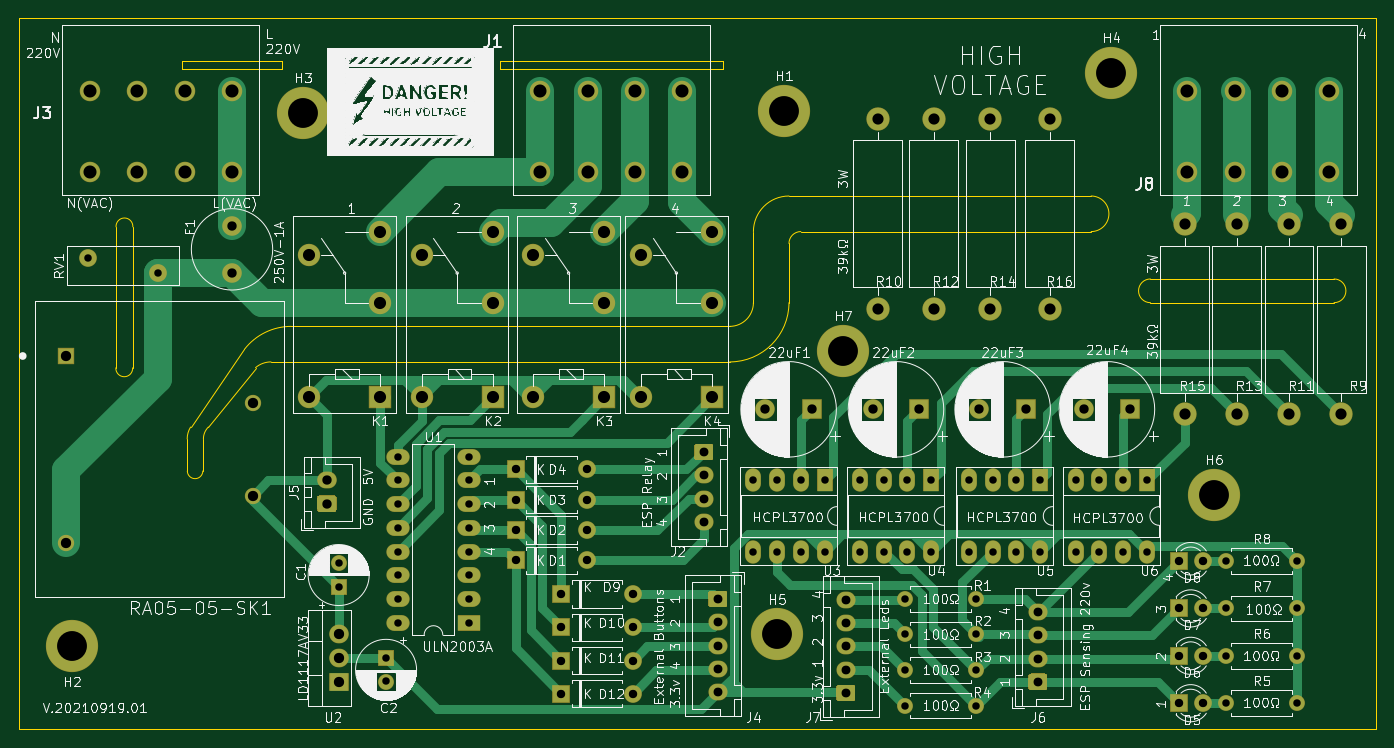
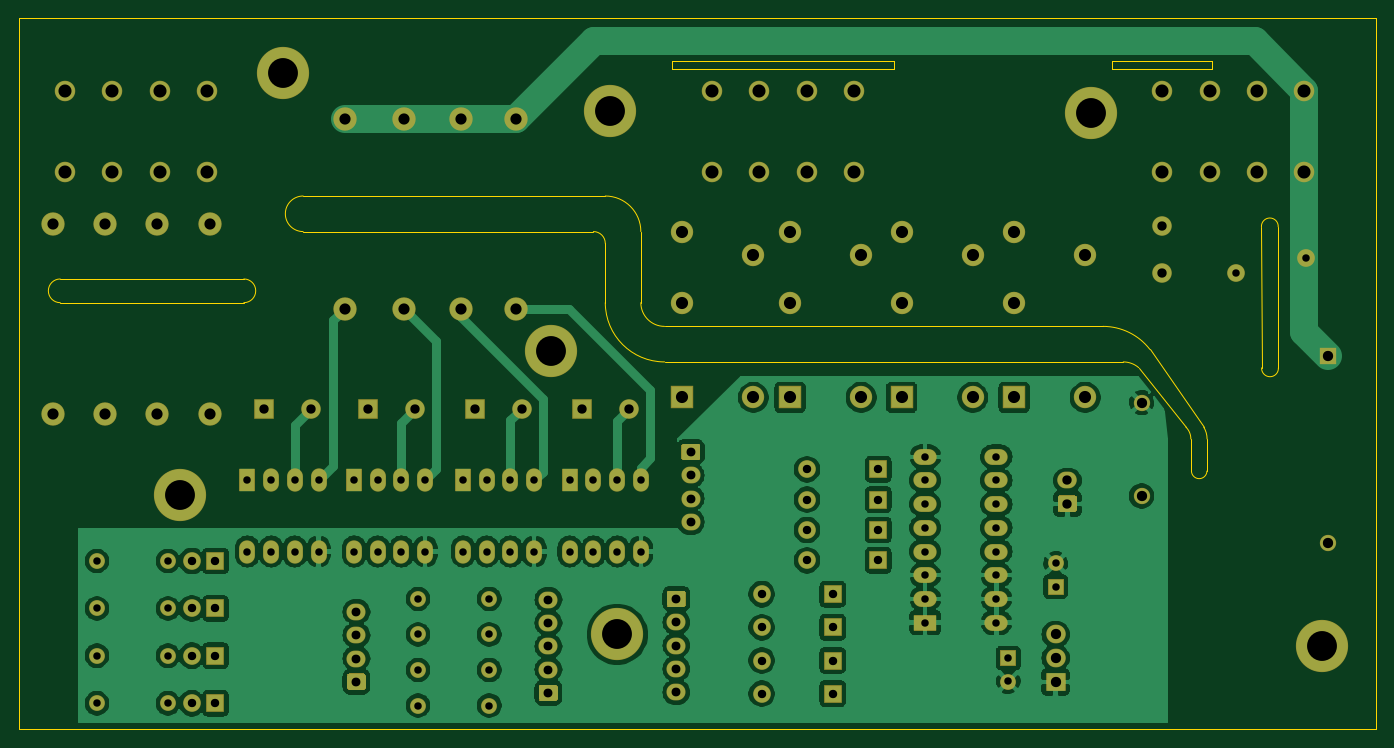
Circuit board: 10 layer files. Board 145.4 x 76.2 mm.
- bottom_copper: hamodule-B_Cu.gbr (183109 bytes)
- bottom_mask: hamodule-B_Mask.gbr (8000 bytes)
- paste: hamodule-B_Paste.gbr (495 bytes)
- bottom_silk: hamodule-B_SilkS.gbr (496 bytes)
- outline: hamodule-Edge_Cuts.gbr (3303 bytes)
- top_copper: hamodule-F_Cu.gbr (22104 bytes)
- top_mask: hamodule-F_Mask.gbr (8000 bytes)
- paste: hamodule-F_Paste.gbr (495 bytes)
- top_silk: hamodule-F_SilkS.gbr (262156 bytes)
- drill: hamodule.drl (2781 bytes)

=== bottom_copper: hamodule-B_Cu.gbr (183109 bytes, source omitted) ===
=== bottom_mask: hamodule-B_Mask.gbr (8000 bytes, source omitted) ===
=== paste: hamodule-B_Paste.gbr ===
G04 #@! TF.GenerationSoftware,KiCad,Pcbnew,(5.1.6)-1*
G04 #@! TF.CreationDate,2021-09-20T23:30:46+02:00*
G04 #@! TF.ProjectId,hamodule,68616d6f-6475-46c6-952e-6b696361645f,rev?*
G04 #@! TF.SameCoordinates,Original*
G04 #@! TF.FileFunction,Paste,Bot*
G04 #@! TF.FilePolarity,Positive*
%FSLAX46Y46*%
G04 Gerber Fmt 4.6, Leading zero omitted, Abs format (unit mm)*
G04 Created by KiCad (PCBNEW (5.1.6)-1) date 2021-09-20 23:30:46*
%MOMM*%
%LPD*%
G01*
G04 APERTURE LIST*
G04 APERTURE END LIST*
M02*

=== bottom_silk: hamodule-B_SilkS.gbr ===
G04 #@! TF.GenerationSoftware,KiCad,Pcbnew,(5.1.6)-1*
G04 #@! TF.CreationDate,2021-09-20T23:30:47+02:00*
G04 #@! TF.ProjectId,hamodule,68616d6f-6475-46c6-952e-6b696361645f,rev?*
G04 #@! TF.SameCoordinates,Original*
G04 #@! TF.FileFunction,Legend,Bot*
G04 #@! TF.FilePolarity,Positive*
%FSLAX46Y46*%
G04 Gerber Fmt 4.6, Leading zero omitted, Abs format (unit mm)*
G04 Created by KiCad (PCBNEW (5.1.6)-1) date 2021-09-20 23:30:47*
%MOMM*%
%LPD*%
G01*
G04 APERTURE LIST*
G04 APERTURE END LIST*
M02*

=== outline: hamodule-Edge_Cuts.gbr ===
G04 #@! TF.GenerationSoftware,KiCad,Pcbnew,(5.1.6)-1*
G04 #@! TF.CreationDate,2021-09-20T23:30:47+02:00*
G04 #@! TF.ProjectId,hamodule,68616d6f-6475-46c6-952e-6b696361645f,rev?*
G04 #@! TF.SameCoordinates,Original*
G04 #@! TF.FileFunction,Profile,NP*
%FSLAX46Y46*%
G04 Gerber Fmt 4.6, Leading zero omitted, Abs format (unit mm)*
G04 Created by KiCad (PCBNEW (5.1.6)-1) date 2021-09-20 23:30:47*
%MOMM*%
%LPD*%
G01*
G04 APERTURE LIST*
G04 #@! TA.AperFunction,Profile*
%ADD10C,0.050000*%
G04 #@! TD*
G04 #@! TA.AperFunction,Profile*
%ADD11C,0.100000*%
G04 #@! TD*
G04 APERTURE END LIST*
D10*
X41320134Y-59953283D02*
G75*
G02*
X39660001Y-59959999I-830134J13283D01*
G01*
D11*
X41383949Y-56514999D02*
X41320134Y-59953283D01*
D10*
X105410000Y-34290000D02*
X109220000Y-34290000D01*
X109220000Y-30480000D02*
X104140000Y-30480000D01*
X104140000Y-35560000D02*
G75*
G02*
X105410000Y-34290000I1270000J0D01*
G01*
X100330000Y-34290000D02*
G75*
G02*
X104140000Y-30480000I3810000J0D01*
G01*
X33800000Y-48895000D02*
G75*
G02*
X32000000Y-48895000I-900000J-50000D01*
G01*
X32020000Y-33785000D02*
G75*
G02*
X33820000Y-33785000I900000J50000D01*
G01*
X33800000Y-48895000D02*
X33820000Y-33785000D01*
X32020000Y-33785000D02*
X32000000Y-48895000D01*
X46971511Y-48873482D02*
G75*
G02*
X48626845Y-48260000I1655334J-1926518D01*
G01*
X39644842Y-56515000D02*
G75*
G02*
X40005000Y-55245000I2419233J0D01*
G01*
X41383949Y-56514999D02*
G75*
G02*
X41910000Y-55245000I1796051J0D01*
G01*
X45783618Y-46906619D02*
X40005000Y-55245000D01*
X45783618Y-46906619D02*
G75*
G02*
X50800000Y-44450000I5016382J-3893381D01*
G01*
X142875000Y-41910000D02*
G75*
G02*
X142875000Y-39370000I0J1270000D01*
G01*
X136525000Y-30480000D02*
G75*
G02*
X136525000Y-34290000I0J-1905000D01*
G01*
D11*
X49784000Y-16002000D02*
X49784000Y-16891000D01*
X39116000Y-16002000D02*
X49784000Y-16002000D01*
X39116000Y-16891000D02*
X39116000Y-16002000D01*
X49784000Y-16891000D02*
X39116000Y-16891000D01*
X97028000Y-16002000D02*
X97028000Y-16891000D01*
X73152000Y-16002000D02*
X97028000Y-16002000D01*
X73152000Y-16891000D02*
X73152000Y-16002000D01*
X97028000Y-16891000D02*
X73152000Y-16891000D01*
D10*
X162560000Y-39370000D02*
G75*
G02*
X162560000Y-41910000I0J-1270000D01*
G01*
X104140000Y-41910000D02*
G75*
G02*
X97790000Y-48260000I-6350000J0D01*
G01*
X100330000Y-41910000D02*
G75*
G02*
X97790000Y-44450000I-2540000J0D01*
G01*
D11*
X100330000Y-37465000D02*
X100330000Y-34290000D01*
X100330000Y-37465000D02*
X100330000Y-41910000D01*
X104140000Y-35560000D02*
X104140000Y-41910000D01*
X109220000Y-30480000D02*
X113030000Y-30480000D01*
X113665000Y-34290000D02*
X109220000Y-34290000D01*
X158750000Y-39370000D02*
X162560000Y-39370000D01*
X162560000Y-41910000D02*
X158750000Y-41910000D01*
X113030000Y-30480000D02*
X136525000Y-30480000D01*
X136525000Y-34290000D02*
X113665000Y-34290000D01*
X158750000Y-41910000D02*
X142875000Y-41910000D01*
X142875000Y-39370000D02*
X158750000Y-39370000D01*
X50800000Y-44450000D02*
X97790000Y-44450000D01*
X39660001Y-59959999D02*
X39644842Y-56515000D01*
X46971511Y-48873482D02*
X41910000Y-55245000D01*
X97790000Y-48260000D02*
X48626845Y-48260000D01*
D10*
X21590000Y-87630000D02*
X21590000Y-11430000D01*
X167005000Y-11430000D02*
X21590000Y-11430000D01*
X167005000Y-87630000D02*
X21590000Y-87630000D01*
X167005000Y-87630000D02*
X167005000Y-11430000D01*
M02*

=== top_copper: hamodule-F_Cu.gbr (22104 bytes, source omitted) ===
=== top_mask: hamodule-F_Mask.gbr (8000 bytes, source omitted) ===
=== paste: hamodule-F_Paste.gbr ===
G04 #@! TF.GenerationSoftware,KiCad,Pcbnew,(5.1.6)-1*
G04 #@! TF.CreationDate,2021-09-20T23:30:46+02:00*
G04 #@! TF.ProjectId,hamodule,68616d6f-6475-46c6-952e-6b696361645f,rev?*
G04 #@! TF.SameCoordinates,Original*
G04 #@! TF.FileFunction,Paste,Top*
G04 #@! TF.FilePolarity,Positive*
%FSLAX46Y46*%
G04 Gerber Fmt 4.6, Leading zero omitted, Abs format (unit mm)*
G04 Created by KiCad (PCBNEW (5.1.6)-1) date 2021-09-20 23:30:46*
%MOMM*%
%LPD*%
G01*
G04 APERTURE LIST*
G04 APERTURE END LIST*
M02*

=== top_silk: hamodule-F_SilkS.gbr (262156 bytes, source omitted) ===
=== drill: hamodule.drl ===
M48
; DRILL file {KiCad (5.1.6)-1} date 09/20/21 23:30:56
; FORMAT={-:-/ absolute / inch / decimal}
; #@! TF.CreationDate,2021-09-20T23:30:56+02:00
; #@! TF.GenerationSoftware,Kicad,Pcbnew,(5.1.6)-1
FMAT,2
INCH
T1C0.0315
T2C0.0354
T3C0.0374
T4C0.0394
T5C0.0433
T6C0.0472
T7C0.0512
T8C0.0551
T9C0.1260
%
G90
G05
T1
X5.31Y-2.4
X5.31Y-2.7
X5.41Y-2.4
X5.41Y-2.7
X5.51Y-2.4
X5.51Y-2.7
X5.61Y-2.4
X5.61Y-2.7
X2.45Y-2.3
X2.45Y-2.4
X2.45Y-2.5
X2.45Y-2.6
X2.45Y-2.7
X2.45Y-2.8
X2.45Y-2.9
X2.45Y-3.0
X2.75Y-2.3
X2.75Y-2.4
X2.75Y-2.5
X2.75Y-2.6
X2.75Y-2.7
X2.75Y-2.8
X2.75Y-2.9
X2.75Y-3.0
X1.1421Y-1.4605
X1.4374Y-1.5248
X4.86Y-2.4
X4.86Y-2.7
X4.96Y-2.4
X4.96Y-2.7
X5.06Y-2.4
X5.06Y-2.7
X5.16Y-2.4
X5.16Y-2.7
X4.59Y-2.9
X4.89Y-2.9
X4.59Y-3.05
X4.89Y-3.05
X4.59Y-3.35
X4.89Y-3.35
X2.2Y-2.75
X2.2Y-2.8484
X3.95Y-2.4
X3.95Y-2.7
X4.05Y-2.4
X4.05Y-2.7
X4.15Y-2.4
X4.15Y-2.7
X4.25Y-2.4
X4.25Y-2.7
X5.945Y-2.74
X6.245Y-2.74
X2.4Y-3.15
X2.4Y-3.2484
X5.945Y-3.14
X6.245Y-3.14
X4.59Y-3.2
X4.89Y-3.2
X5.945Y-2.94
X6.245Y-2.94
X4.4Y-2.4
X4.4Y-2.7
X4.5Y-2.4
X4.5Y-2.7
X4.6Y-2.4
X4.6Y-2.7
X4.7Y-2.4
X4.7Y-2.7
X5.945Y-3.34
X6.245Y-3.34
T2
X3.14Y-3.02
X3.44Y-3.02
X2.9486Y-2.4811
X3.2486Y-2.4811
X2.9486Y-2.3531
X3.2486Y-2.3531
X2.9486Y-2.737
X3.2486Y-2.737
X5.745Y-2.94
X5.845Y-2.94
X3.14Y-3.16
X3.44Y-3.16
X2.9486Y-2.6091
X3.2486Y-2.6091
X5.745Y-3.14
X5.845Y-3.14
X3.14Y-3.3
X3.44Y-3.3
X5.745Y-3.34
X5.845Y-3.34
X3.14Y-2.88
X3.44Y-2.88
X5.745Y-2.74
X5.845Y-2.74
T3
X4.34Y-2.9031
X4.34Y-3.0016
X4.34Y-3.1
X4.34Y-3.1984
X4.34Y-3.2969
X5.15Y-2.9547
X5.15Y-3.0531
X5.15Y-3.1516
X5.15Y-3.25
X3.74Y-2.28
X3.74Y-2.3784
X3.74Y-2.4769
X3.74Y-2.5753
X3.8Y-2.9
X3.8Y-2.9984
X3.8Y-3.0969
X3.8Y-3.1953
X3.8Y-3.2937
T4
X5.3431Y-2.1
X5.54Y-2.1
X4.4531Y-2.1
X4.65Y-2.1
X2.15Y-2.4
X2.15Y-2.4984
X4.9031Y-2.1
X5.1Y-2.1
X4.0Y-2.1
X4.1969Y-2.1
X1.75Y-1.325
X1.75Y-1.525
T5
X2.2Y-3.05
X2.2Y-3.15
X2.2Y-3.25
X1.05Y-1.875
X1.05Y-2.6624
X1.8374Y-2.0719
X1.8374Y-2.4656
T6
X5.77Y-1.32
X5.77Y-2.12
X5.99Y-1.32
X5.99Y-2.12
X4.71Y-0.875
X4.71Y-1.675
X4.95Y-0.875
X4.95Y-1.675
X4.475Y-0.875
X4.475Y-1.675
X5.2Y-0.875
X5.2Y-1.675
X6.21Y-1.32
X6.21Y-2.12
X6.43Y-1.32
X6.43Y-2.12
T7
X2.075Y-1.45
X2.075Y-2.05
X2.375Y-1.35
X2.375Y-1.65
X2.375Y-2.05
X2.55Y-1.45
X2.55Y-2.05
X2.85Y-1.35
X2.85Y-1.65
X2.85Y-2.05
X3.02Y-1.45
X3.02Y-2.05
X3.32Y-1.35
X3.32Y-1.65
X3.32Y-2.05
X3.475Y-1.45
X3.475Y-2.05
X3.775Y-1.35
X3.775Y-1.65
X3.775Y-2.05
T8
X3.05Y-0.7575
X3.05Y-1.1
X3.25Y-0.7575
X3.25Y-1.1
X3.45Y-0.7575
X3.45Y-1.1
X3.65Y-0.7575
X3.65Y-1.1
X5.78Y-0.7575
X5.78Y-1.1
X5.98Y-0.7575
X5.98Y-1.1
X6.18Y-0.7575
X6.18Y-1.1
X6.38Y-0.7575
X6.38Y-1.1
X1.15Y-0.7575
X1.15Y-1.1
X1.35Y-0.7575
X1.35Y-1.1
X1.55Y-0.7575
X1.55Y-1.1
X1.75Y-0.7575
X1.75Y-1.1
T9
X1.075Y-3.1
X5.8945Y-2.4602
X2.05Y-0.85
X4.08Y-0.84
X5.46Y-0.68
X4.3298Y-1.8535
X4.05Y-3.05
T0
M30
